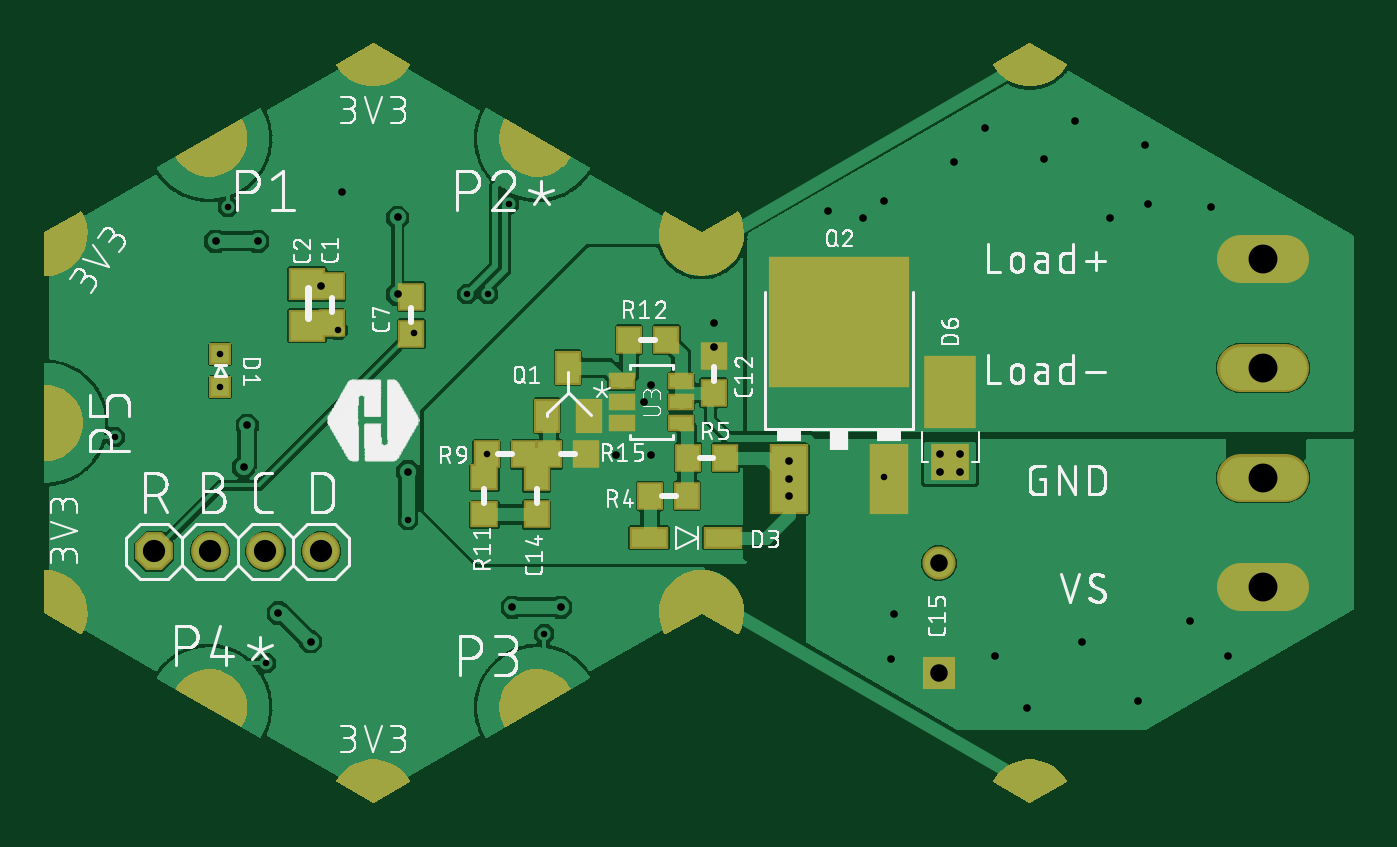
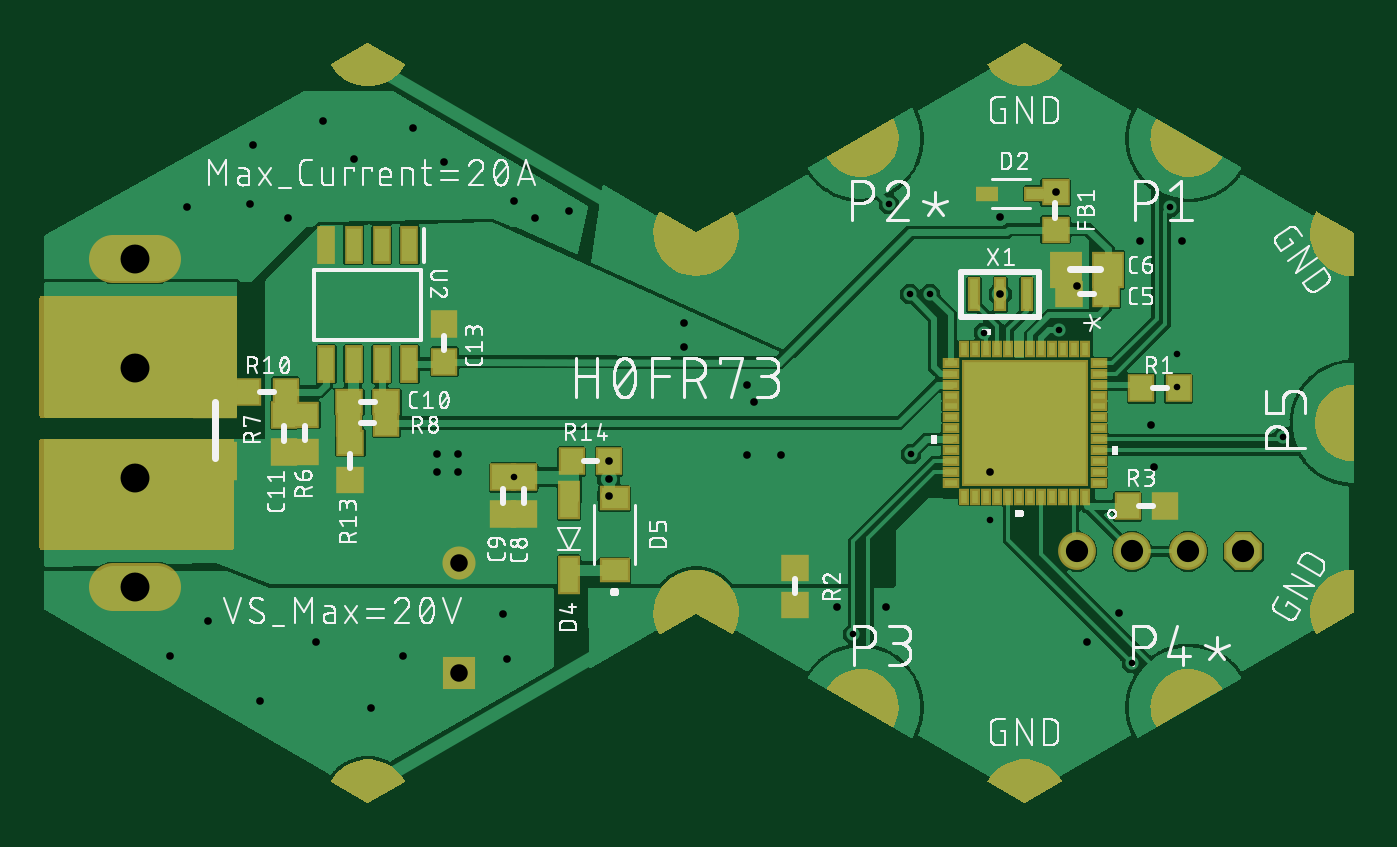
Circuit board: 9 layer files. Board 59.9 x 34.7 mm.
- bottom_copper: copper_bottom.gbr (142365 bytes)
- top_copper: copper_top.gbr (122611 bytes)
- drill: drill_1_16.xln (1061 bytes)
- bottom_silk: silkscreen_bottom.gbr (153988 bytes)
- top_silk: silkscreen_top.gbr (168500 bytes)
- bottom_mask: soldermask_bottom.gbr (30350 bytes)
- top_mask: soldermask_top.gbr (26111 bytes)
- paste: solderpaste_bottom.gbr (13133 bytes)
- paste: solderpaste_top.gbr (1263 bytes)

=== bottom_copper: copper_bottom.gbr (142365 bytes, source omitted) ===
=== top_copper: copper_top.gbr (122611 bytes, source omitted) ===
=== drill: drill_1_16.xln ===
M48
;GenerationSoftware,Autodesk,EAGLE,9.6.1*%
;CreationDate,2024-06-17T16:56:10Z*%
FMAT,2
ICI,OFF
METRIC,TZ,000.000
T5C0.300
T4C0.350
T3C0.800
T2C1.016
T1C1.321
%
G90
M71
T1
X25559Y16224
X25559Y11246
X25559Y6217
X25559Y1238
T2
X-25082Y2857
X-17463Y2857
X-22542Y2857
X-20003Y2857
T3
X10763Y2327
X10763Y-2673
T4
X-6509Y318
X-8731Y318
X-17939Y-1270
X-19415Y47
X-21002Y6715
X-20844Y8620
X-22272Y17034
X-20367Y17034
X-13970Y18124
X-2699Y9664
X-13494Y6509
X-16510Y19265
X8255Y18891
X7302Y18098
X5715Y18415
X11430Y20638
X12859Y22225
X15557Y20796
X16986Y22542
X18574Y18098
X20320Y18733
X23177Y18574
X20161Y21431
X23971Y-1905
X-13970Y14605
X14764Y-4286
X13335Y-1905
X17304Y-1270
X22225Y-318
X8731Y0
X8573Y-2064
X3912Y6985
X3912Y5398
X3912Y6191
X11747Y7302
X10795Y7302
X10795Y6509
X11747Y6509
X476Y12204
X-2381Y10458
X-3969Y7283
X-2381Y7283
X476Y13315
X-17463Y14979
X19844Y-3969
T5
X-22066Y11862
X8255Y6247
X-22066Y10363
X-21708Y18587
X-26884Y8096
X-16669Y12961
X-13236Y12859
X-9899Y7302
X-9843Y14605
X-8890Y18733
X-10776Y14624
X-7261Y-928
X-13494Y4286
X-19978Y-2247
M30
=== bottom_silk: silkscreen_bottom.gbr (153988 bytes, source omitted) ===
=== top_silk: silkscreen_top.gbr (168500 bytes, source omitted) ===
=== bottom_mask: soldermask_bottom.gbr (30350 bytes, source omitted) ===
=== top_mask: soldermask_top.gbr (26111 bytes, source omitted) ===
=== paste: solderpaste_bottom.gbr (13133 bytes, source omitted) ===
=== paste: solderpaste_top.gbr ===
G04 EAGLE Gerber RS-274X export*
G75*
%MOMM*%
%FSLAX34Y34*%
%LPD*%
%INSolderpaste Top*%
%IPPOS*%
%AMOC8*
5,1,8,0,0,1.08239X$1,22.5*%
G01*
%ADD10R,1.000000X1.100000*%
%ADD11R,1.600000X3.000000*%
%ADD12R,6.200000X5.800000*%
%ADD13R,1.000000X1.400000*%
%ADD14R,1.003300X0.550000*%
%ADD15R,1.100000X1.000000*%
%ADD16R,0.800000X0.800000*%
%ADD17R,1.600000X0.800000*%
%ADD18R,2.200000X3.100000*%
%ADD19R,1.520000X1.500000*%
%ADD20R,1.500000X1.300000*%


D10*
X-133350Y128025D03*
X-133350Y145025D03*
D11*
X39053Y61550D03*
X84773Y61550D03*
D12*
X61913Y133350D03*
D10*
X-33900Y125413D03*
X-16900Y125413D03*
X10088Y71438D03*
X-6913Y71438D03*
D13*
X-61913Y112600D03*
X-52413Y90600D03*
X-71413Y90600D03*
D14*
X-37339Y106338D03*
X-37339Y96838D03*
X-37339Y87338D03*
X-10287Y87338D03*
X-10287Y96838D03*
X-10287Y106338D03*
D10*
X-24375Y53975D03*
X-7375Y53975D03*
X-81988Y73025D03*
X-98988Y73025D03*
X-76200Y45475D03*
X-76200Y62475D03*
D15*
X-100013Y45475D03*
X-100013Y62475D03*
D10*
X-169863Y132788D03*
X-169863Y149788D03*
D16*
X-220663Y103625D03*
X-220663Y118625D03*
D17*
X-24938Y34925D03*
X9063Y34925D03*
D18*
X112713Y101438D03*
D19*
X112713Y69238D03*
D10*
X4763Y118038D03*
X4763Y101038D03*
X-70413Y73025D03*
X-53413Y73025D03*
D20*
X-180975Y131788D03*
X-180975Y150788D03*
M02*

